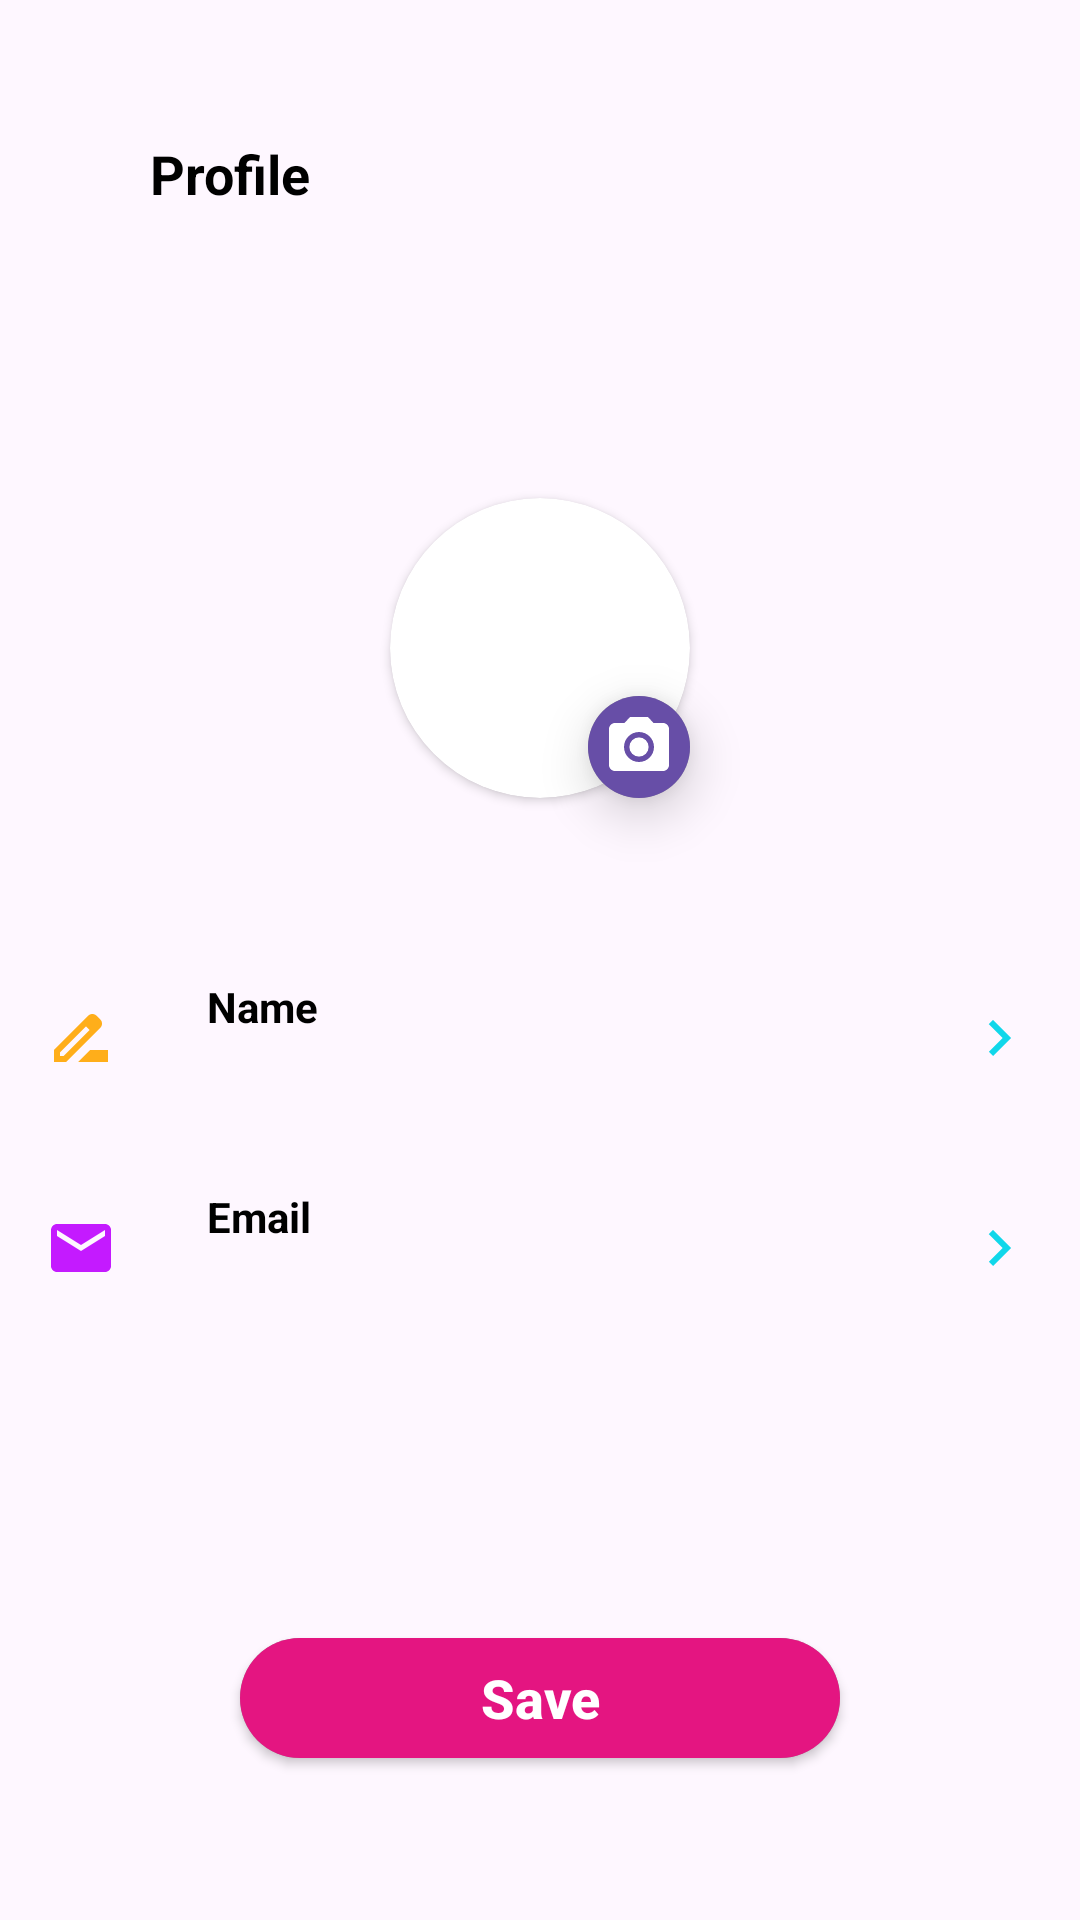

Write the Android layout XML for this screen, with the resource values it uses.
<!-- AndroidManifest.xml: application theme Base.Theme.Bingchat -->
<!-- res/layout/activity_profile_edit.xml -->
<?xml version="1.0" encoding="utf-8"?>
<RelativeLayout xmlns:android="http://schemas.android.com/apk/res/android"
    xmlns:app="http://schemas.android.com/apk/res-auto"
    xmlns:tools="http://schemas.android.com/tools"
    android:layout_width="match_parent"
    android:layout_height="match_parent"
    android:orientation="vertical"
    tools:context=".ProfileEditActivity">

    <com.google.android.material.appbar.MaterialToolbar
        android:id="@+id/toolbar"
        android:layout_width="match_parent"
        android:layout_height="60dp"
        android:layout_marginVertical="28dp"
        android:gravity="top">
        <ImageView
            android:id="@+id/backBtn"
            android:layout_width="wrap_content"
            android:layout_height="wrap_content"
            android:tint="?attr/iconTint"
            android:src="@drawable/baseline_arrow_back"
            android:focusable="true"
            android:clickable="true"
            android:background="?selectableItemBackgroundBorderless" />

        <TextView
            android:layout_width="wrap_content"
            android:layout_height="wrap_content"
            android:layout_marginLeft="50dp"
            android:text="@string/profile"
            android:textSize="18sp"
            android:textStyle="bold" />

    </com.google.android.material.appbar.MaterialToolbar>
    <androidx.cardview.widget.CardView
        android:id="@+id/cardView"
        android:layout_width="100dp"
        android:layout_height="100dp"
        app:cardCornerRadius="70dp"
        android:layout_below="@id/toolbar"
        android:layout_marginVertical="50dp"
        android:layout_centerHorizontal="true">
        <ImageView
            android:id="@+id/imageProfile"
            android:layout_width="match_parent"
            android:layout_height="match_parent"
            android:scaleType="centerCrop"
            android:src="@drawable/default_pic"
            tools:layout_editor_absoluteX="168dp"
            tools:layout_editor_absoluteY="177dp" />
    </androidx.cardview.widget.CardView>
    <ImageView
        android:id="@+id/editImageButton"
        android:layout_width="wrap_content"
        android:layout_height="wrap_content"
        android:layout_alignEnd="@id/cardView"
        android:layout_alignBottom="@id/cardView"
        android:layout_marginStart="30dp"
        android:elevation="10dp"
        android:tint="@color/white"
        android:background="@drawable/edit_photo"
        android:clickable="true"
        android:focusable="true"
        android:padding="5dp"
        android:src="@drawable/baseline_photo_camera_24" />
    <RelativeLayout
        android:id="@+id/relativeLayout1"
        android:layout_width="match_parent"
        android:layout_height="60dp"
        android:layout_below="@id/cardView"
        android:focusable="true"
        android:clickable="true"
        android:foreground="?android:attr/selectableItemBackground">
        <ImageView
            android:id="@+id/layoutIconName"
            android:layout_width="wrap_content"
            android:layout_height="wrap_content"
            android:layout_centerVertical="true"
            android:layout_marginStart="15dp"
            android:src="@drawable/baseline_rename"/>
        <TextView
            android:id="@+id/name"
            android:layout_width="wrap_content"
            android:layout_height="wrap_content"
            android:layout_marginLeft="30dp"
            android:layout_marginTop="10dp"
            android:layout_toRightOf="@id/layoutIconName"
            android:text="Name"
            android:textStyle="bold" />
        <TextView
            android:id="@+id/nameTv"
            android:layout_width="wrap_content"
            android:layout_height="wrap_content"
            android:layout_marginTop="35dp"
            android:layout_alignLeft="@id/name" />
        <ImageView
            android:layout_width="wrap_content"
            android:layout_height="wrap_content"
            android:layout_alignParentEnd="true"
            android:layout_centerVertical="true"
            android:layout_marginEnd="15dp"
            android:src="@drawable/edit_arrow" />
    </RelativeLayout>

    <RelativeLayout
        android:id="@+id/relativeLayout2"
        android:layout_width="match_parent"
        android:layout_height="60dp"
        android:layout_below="@id/relativeLayout1"
        android:layout_marginTop="10dp"
        android:focusable="true"
        android:clickable="true"
        android:foreground="?android:attr/selectableItemBackground">
        <ImageView
            android:id="@+id/layoutIconEmail"
            android:layout_width="wrap_content"
            android:layout_height="wrap_content"
            android:layout_centerVertical="true"
            android:layout_marginStart="15dp"
            android:src="@drawable/baseline_email" />
        <TextView
            android:id="@+id/email"
            android:layout_width="wrap_content"
            android:layout_height="wrap_content"
            android:layout_marginTop="10dp"
            android:layout_toEndOf="@id/layoutIconEmail"
            android:layout_toRightOf="@id/layoutIconEmail"
            android:layout_marginStart="30dp"
            android:text="Email"
            android:textStyle="bold" />
        <TextView
            android:id="@+id/emailTv"
            android:layout_width="wrap_content"
            android:layout_height="wrap_content"
            android:layout_marginTop="35dp"
            android:layout_alignLeft="@id/email" />
        <ImageView
            android:layout_width="wrap_content"
            android:layout_height="wrap_content"
            android:layout_alignParentEnd="true"
            android:layout_centerVertical="true"
            android:layout_marginEnd="15dp"
            android:src="@drawable/edit_arrow" />
    </RelativeLayout>

    <androidx.appcompat.widget.AppCompatButton
        android:id="@+id/saveBtn"
        android:layout_width="200dp"
        android:layout_height="40dp"
        android:layout_centerHorizontal="true"
        android:gravity="center"
        android:background="@drawable/add_user_btn"
        android:layout_below="@id/relativeLayout2"
        android:layout_marginTop="100dp"
        android:text="Save"
        android:textStyle="bold"
        android:textColor="@color/white"
        android:textAllCaps="false"
        android:textSize="18sp" />
</RelativeLayout>
<!-- resources referenced by this layout -->
<resources>
  <color name="white">#FFFFFFFF</color>
  <!-- drawable add_user_btn (drawable) -->
  <?xml version="1.0" encoding="utf-8"?>
  <ripple xmlns:android="http://schemas.android.com/apk/res/android"
      android:color="?android:attr/colorControlHighlight">
     <item android:id="@+id/masked">
        <shape android:shape="rectangle">
            <corners android:radius="20dp"/>
            <solid android:color="@color/deemWhite"/>
      </shape>
     </item>
      <item>
        <shape android:shape="rectangle">
            <corners android:radius="20dp"/>
            <solid android:color="@color/pink"/>
        </shape>
      </item>
  </ripple>
  <!-- drawable baseline_email (drawable) -->
  <vector android:alpha="0.9" android:height="24dp" android:tint="#BE00FF"
      android:viewportHeight="24" android:viewportWidth="24"
      android:width="24dp" xmlns:android="http://schemas.android.com/apk/res/android">
      <path android:fillColor="@android:color/white" android:pathData="M20,4L4,4c-1.1,0 -1.99,0.9 -1.99,2L2,18c0,1.1 0.9,2 2,2h16c1.1,0 2,-0.9 2,-2L22,6c0,-1.1 -0.9,-2 -2,-2zM20,8l-8,5 -8,-5L4,6l8,5 8,-5v2z"/>
  </vector>
  <!-- drawable baseline_rename (drawable) -->
  <vector android:alpha="0.9" android:height="24dp" android:tint="#FFA500"
      android:viewportHeight="24" android:viewportWidth="24"
      android:width="24dp" xmlns:android="http://schemas.android.com/apk/res/android">
      <path android:fillColor="@android:color/white" android:pathData="M18.41,5.8L17.2,4.59c-0.78,-0.78 -2.05,-0.78 -2.83,0l-2.68,2.68L3,15.96V20h4.04l8.74,-8.74 2.63,-2.63c0.79,-0.78 0.79,-2.05 0,-2.83zM6.21,18H5v-1.21l8.66,-8.66 1.21,1.21L6.21,18zM11,20l4,-4h6v4H11z"/>
  </vector>
  <!-- drawable edit_arrow (drawable) -->
  <vector android:autoMirrored="true" android:height="24dp"
      android:tint="#11D7EA" android:viewportHeight="24"
      android:viewportWidth="24" android:width="24dp" xmlns:android="http://schemas.android.com/apk/res/android">
      <path android:fillColor="@android:color/white" android:pathData="M8.59,16.59L13.17,12 8.59,7.41 10,6l6,6 -6,6 -1.41,-1.41z"/>
  </vector>
  <!-- drawable edit_photo (drawable) -->
  <?xml version="1.0" encoding="utf-8"?>
  <ripple xmlns:android="http://schemas.android.com/apk/res/android"
      android:color="?android:attr/colorControlHighlight">
      <item android:id="@+id/masked">
          <shape android:shape="oval">
              <corners android:radius="20dp"/>
              <solid android:color="@color/deemWhite"/>
          </shape>
      </item>
      <item>
          <shape android:shape="oval">
              <corners android:radius="20dp"/>
              <solid android:color="@color/violet"/>
          </shape>
      </item>
  </ripple>
  <string name="profile">Profile</string>
  <style name="Base.Theme.Bingchat" parent="Theme.Material3.DayNight.NoActionBar">
          
           
          <item name="android:windowLightStatusBar">true</item>
          <item name="iconTint">@color/dark</item>
          <item name="colorControlActivated">@color/dark</item>
          <item name="android:textColor">@color/black</item>
          <item name="popupMenuStyle">@style/popup_menu_style</item>
          <item name="android:textColor">@color/black</item>
      </style>
  <color name="deemWhite">#999999</color>
  <color name="pink">#e41581</color>
  <color name="violet">#674ea7</color>
  <color name="dark">#15141a</color>
  <color name="black">#000000</color>
  <style name="popup_menu_style" parent="Widget.Material3.PopupMenu">
          <item name="android:popupBackground">@color/violet</item>
      </style>
</resources>
